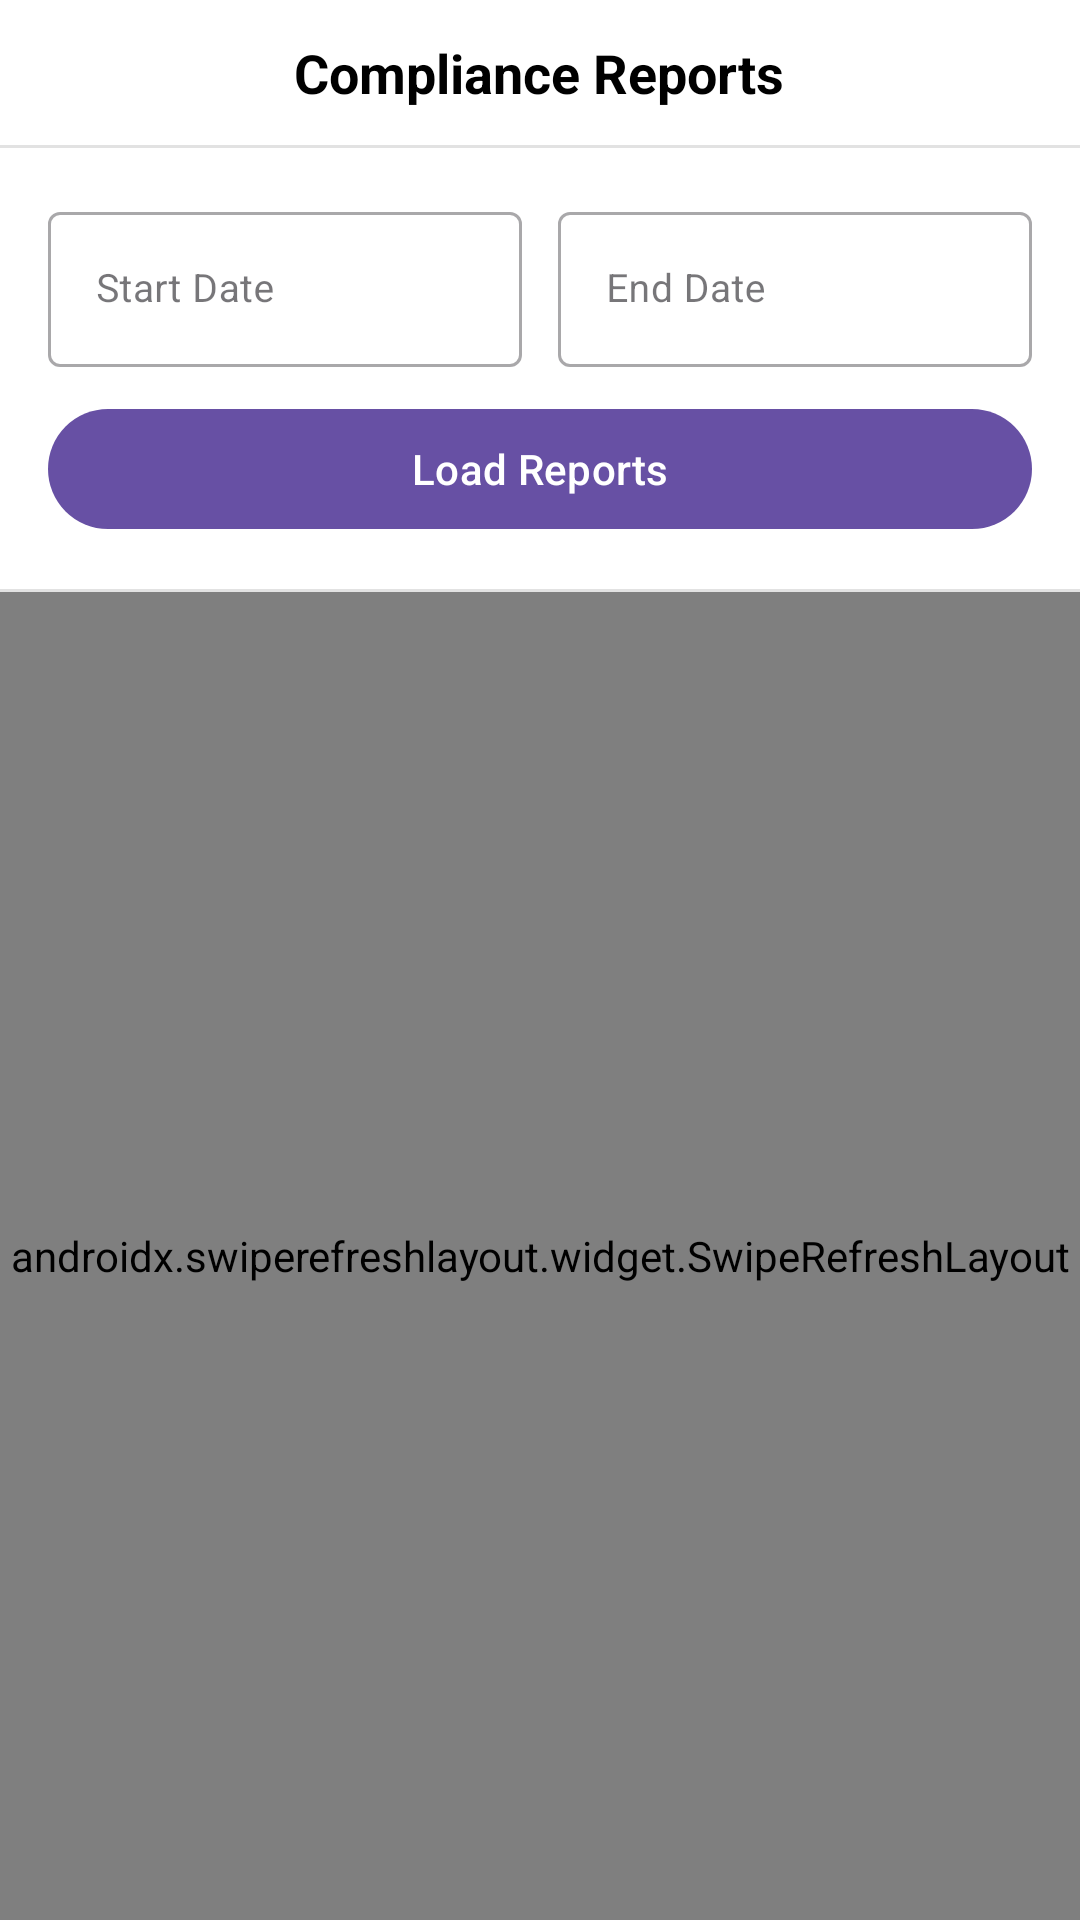

This screen was rendered from an Android layout file. Write that file and the resources it references.
<!-- AndroidManifest.xml: application theme Theme.ShiftSmartPlus -->
<!-- res/layout/fragment_compliance_report.xml -->
<?xml version="1.0" encoding="utf-8"?>
<layout xmlns:android="http://schemas.android.com/apk/res/android"
    xmlns:app="http://schemas.android.com/apk/res-auto">

    <androidx.constraintlayout.widget.ConstraintLayout
        android:layout_width="match_parent"
        android:layout_height="match_parent"
        android:background="@color/white"
        android:fitsSystemWindows="true">

        
        <RelativeLayout
            android:id="@+id/header_layout"
            android:layout_width="0dp"
            android:layout_height="wrap_content"
            android:padding="12dp"
            android:background="@color/white"
            app:layout_constraintTop_toTopOf="parent"
            app:layout_constraintStart_toStartOf="parent"
            app:layout_constraintEnd_toEndOf="parent">

            <ImageButton
                android:id="@+id/back_btn"
                android:layout_width="@dimen/_40sdp"
                android:layout_height="@dimen/_40sdp"
                android:layout_alignParentStart="true"
                android:layout_centerVertical="true"
                android:src="@drawable/ic_arrow_back"
                app:tint="@color/black"
                android:backgroundTint="@android:color/transparent"
                android:contentDescription="Back" />

            <TextView
                android:layout_width="wrap_content"
                android:layout_height="wrap_content"
                android:layout_centerInParent="true"
                android:text="@string/compliance_reports"
                android:textSize="18sp"
                android:textStyle="bold"
                android:textColor="@color/black" />
        </RelativeLayout>

        <View
            android:id="@+id/header_divider"
            android:layout_width="0dp"
            android:layout_height="1dp"
            android:background="#E2E2E2"
            app:layout_constraintTop_toBottomOf="@id/header_layout"
            app:layout_constraintStart_toStartOf="parent"
            app:layout_constraintEnd_toEndOf="parent" />

        
        <LinearLayout
            android:id="@+id/filter_layout"
            android:layout_width="0dp"
            android:layout_height="wrap_content"
            android:orientation="vertical"
            android:padding="16dp"
            android:background="@color/white"
            app:layout_constraintTop_toBottomOf="@id/header_divider"
            app:layout_constraintStart_toStartOf="parent"
            app:layout_constraintEnd_toEndOf="parent">

            <LinearLayout
                android:layout_width="match_parent"
                android:layout_height="wrap_content"
                android:orientation="horizontal">

                <com.google.android.material.textfield.TextInputLayout
                    android:id="@+id/start_date_input_layout"
                    android:layout_width="0dp"
                    android:layout_height="wrap_content"
                    android:layout_weight="1"
                    android:hint="@string/start_date"
                    style="@style/Widget.MaterialComponents.TextInputLayout.OutlinedBox"
                    android:layout_marginEnd="6dp">

                    <com.google.android.material.textfield.TextInputEditText
                        android:id="@+id/start_date_et"
                        android:layout_width="match_parent"
                        android:layout_height="wrap_content"
                        android:focusable="false"
                        android:clickable="true"
                        android:inputType="none"
                        android:textSize="13sp" />
                </com.google.android.material.textfield.TextInputLayout>

                <com.google.android.material.textfield.TextInputLayout
                    android:id="@+id/end_date_input_layout"
                    android:layout_width="0dp"
                    android:layout_height="wrap_content"
                    android:layout_weight="1"
                    android:hint="@string/end_date"
                    style="@style/Widget.MaterialComponents.TextInputLayout.OutlinedBox"
                    android:layout_marginStart="6dp">

                    <com.google.android.material.textfield.TextInputEditText
                        android:id="@+id/end_date_et"
                        android:layout_width="match_parent"
                        android:layout_height="wrap_content"
                        android:focusable="false"
                        android:clickable="true"
                        android:inputType="none"
                        android:textSize="13sp" />
                </com.google.android.material.textfield.TextInputLayout>
            </LinearLayout>

            <com.google.android.material.button.MaterialButton
                android:id="@+id/load_reports_btn"
                android:layout_width="match_parent"
                android:layout_height="wrap_content"
                android:layout_marginTop="10dp"
                android:text="@string/load_reports"
                android:textAllCaps="false" />
        </LinearLayout>

        <View
            android:id="@+id/filter_divider"
            android:layout_width="0dp"
            android:layout_height="1dp"
            android:background="#E2E2E2"
            app:layout_constraintTop_toBottomOf="@id/filter_layout"
            app:layout_constraintStart_toStartOf="parent"
            app:layout_constraintEnd_toEndOf="parent" />

        
        <androidx.swiperefreshlayout.widget.SwipeRefreshLayout
            android:id="@+id/swipe_refresh"
            android:layout_width="0dp"
            android:layout_height="0dp"
            app:layout_constraintTop_toBottomOf="@id/filter_divider"
            app:layout_constraintBottom_toBottomOf="parent"
            app:layout_constraintStart_toStartOf="parent"
            app:layout_constraintEnd_toEndOf="parent">

            <FrameLayout
                android:layout_width="match_parent"
                android:layout_height="match_parent">

                
                <com.facebook.shimmer.ShimmerFrameLayout
                    android:id="@+id/shimmer_layout"
                    android:layout_width="match_parent"
                    android:layout_height="wrap_content"
                    android:visibility="gone">

                    <LinearLayout
                        android:layout_width="match_parent"
                        android:layout_height="wrap_content"
                        android:orientation="vertical"
                        android:padding="12dp">

                        
                        <include layout="@layout/item_compliance_shimmer" />
                        <include layout="@layout/item_compliance_shimmer" />
                        <include layout="@layout/item_compliance_shimmer" />
                        <include layout="@layout/item_compliance_shimmer" />
                        <include layout="@layout/item_compliance_shimmer" />
                    </LinearLayout>
                </com.facebook.shimmer.ShimmerFrameLayout>

                
                <androidx.recyclerview.widget.RecyclerView
                    android:id="@+id/recycler_view"
                    android:layout_width="match_parent"
                    android:layout_height="match_parent"
                    android:clipToPadding="false"
                    android:paddingBottom="16dp"
                    android:visibility="gone" />

                
                <LinearLayout
                    android:id="@+id/error_view"
                    android:layout_width="match_parent"
                    android:layout_height="match_parent"
                    android:orientation="vertical"
                    android:gravity="center"
                    android:padding="32dp"
                    android:visibility="gone">

                    <ImageView
                        android:id="@+id/error_icon"
                        android:layout_width="80dp"
                        android:layout_height="80dp"
                        android:src="@drawable/ic_errors"
                        app:tint="#BDBDBD"
                        android:contentDescription="Error" />

                    <TextView
                        android:id="@+id/error_title_tv"
                        android:layout_width="wrap_content"
                        android:layout_height="wrap_content"
                        android:layout_marginTop="16dp"
                        android:textSize="18sp"
                        android:textStyle="bold"
                        android:textColor="#333333"
                        android:gravity="center"
                        android:text="@string/no_reports_found" />

                    <TextView
                        android:id="@+id/error_message_tv"
                        android:layout_width="wrap_content"
                        android:layout_height="wrap_content"
                        android:layout_marginTop="8dp"
                        android:textSize="14sp"
                        android:textColor="#777777"
                        android:gravity="center"
                        android:text="@string/no_reports_message" />

                    <com.google.android.material.button.MaterialButton
                        android:id="@+id/retry_btn"
                        android:layout_width="wrap_content"
                        android:layout_height="wrap_content"
                        android:layout_marginTop="24dp"
                        android:text="Retry"
                        android:textAllCaps="false"
                        android:visibility="gone" />
                </LinearLayout>

                
                <LinearLayout
                    android:id="@+id/idle_view"
                    android:layout_width="match_parent"
                    android:layout_height="match_parent"
                    android:orientation="vertical"
                    android:gravity="center"
                    android:padding="32dp"
                    android:visibility="visible">

                    <ImageView
                        android:layout_width="80dp"
                        android:layout_height="80dp"
                        android:src="@drawable/ic_bell"
                        app:tint="#BDBDBD"
                        android:contentDescription="Compliance" />

                    <TextView
                        android:layout_width="wrap_content"
                        android:layout_height="wrap_content"
                        android:layout_marginTop="16dp"
                        android:textSize="16sp"
                        android:textColor="#777777"
                        android:gravity="center"
                        android:text="Select a date range and tap Load Reports to view compliance notifications." />
                </LinearLayout>

            </FrameLayout>
        </androidx.swiperefreshlayout.widget.SwipeRefreshLayout>

    </androidx.constraintlayout.widget.ConstraintLayout>
</layout>
<!-- res/layout/item_compliance_shimmer.xml (included above) -->
<?xml version="1.0" encoding="utf-8"?>
<FrameLayout xmlns:android="http://schemas.android.com/apk/res/android"
    android:layout_width="match_parent"
    android:layout_height="wrap_content"
    android:layout_marginBottom="10dp">

    <LinearLayout
        android:layout_width="match_parent"
        android:layout_height="wrap_content"
        android:orientation="vertical"
        android:background="@drawable/bg_shimmer_item"
        android:padding="14dp">

        
        <View
            android:layout_width="160dp"
            android:layout_height="14dp"
            android:background="#E0E0E0"
            android:layout_marginBottom="10dp" />

        
        <View
            android:layout_width="match_parent"
            android:layout_height="12dp"
            android:background="#E0E0E0"
            android:layout_marginBottom="8dp" />

        
        <View
            android:layout_width="220dp"
            android:layout_height="12dp"
            android:background="#E0E0E0"
            android:layout_marginBottom="10dp" />

        
        <LinearLayout
            android:layout_width="match_parent"
            android:layout_height="wrap_content"
            android:orientation="horizontal">

            <View
                android:layout_width="80dp"
                android:layout_height="22dp"
                android:background="#E0E0E0"
                android:layout_marginEnd="8dp" />

            <View
                android:layout_width="100dp"
                android:layout_height="22dp"
                android:background="#E0E0E0" />
        </LinearLayout>
    </LinearLayout>
</FrameLayout>
<!-- resources referenced by this layout -->
<resources>
  <color name="black">#FF000000</color>
  <color name="white">#FFFFFFFF</color>
  <!-- drawable bg_shimmer_item (drawable) -->
  <?xml version="1.0" encoding="utf-8"?>
  <shape xmlns:android="http://schemas.android.com/apk/res/android"
      android:shape="rectangle">
      <stroke android:width="1dp" android:color="#E0E0E0" />
      <solid android:color="#FFFFFF" />
      <corners android:radius="8dp" />
  </shape>
  <!-- drawable ic_bell (drawable) -->
  <?xml version="1.0" encoding="utf-8"?>
  <vector xmlns:android="http://schemas.android.com/apk/res/android"
      android:width="24dp"
      android:height="24dp"
      android:viewportWidth="24"
      android:viewportHeight="24">
      <path
          android:fillColor="#FF000000"
          android:pathData="M12,22c1.1,0 2,-0.9 2,-2h-4c0,1.1 0.9,2 2,2zM18,16v-5c0,-3.07 -1.63,-5.64 -4.5,-6.32V4c0,-0.83 -0.67,-1.5 -1.5,-1.5s-1.5,0.67 -1.5,1.5v0.68C7.64,5.36 6,7.92 6,11v5l-2,2v1h16v-1l-2,-2z"/>
  </vector>
  <!-- drawable ic_errors (drawable) -->
  <vector xmlns:android="http://schemas.android.com/apk/res/android"
      android:width="24dp"
      android:height="24dp"
      android:viewportWidth="24"
      android:viewportHeight="24">
    <path
        android:pathData="M19.691,1.964H4.236C2.981,1.964 1.964,2.981 1.964,4.236V19.691C1.964,20.945 2.981,21.962 4.236,21.963H19.691C20.945,21.962 21.962,20.945 21.963,19.691V4.236C21.962,2.981 20.945,1.964 19.691,1.964ZM21.055,19.691C21.054,20.443 20.443,21.054 19.691,21.055H4.236C3.483,21.054 2.873,20.443 2.872,19.691V4.236C2.873,3.483 3.483,2.873 4.236,2.872H19.691C20.443,2.873 21.054,3.483 21.055,4.236V19.691Z"
        android:fillColor="#000000"/>
    <path
        android:pathData="M6.963,6.963C6.963,8.176 5.145,8.176 5.145,6.963C5.145,5.751 6.963,5.751 6.963,6.963Z"
        android:fillColor="#000000"/>
    <path
        android:pathData="M18.327,6.509H9.236C8.985,6.509 8.782,6.712 8.782,6.963C8.782,7.214 8.985,7.418 9.236,7.418H18.327C18.578,7.418 18.781,7.214 18.781,6.963C18.781,6.712 18.578,6.509 18.327,6.509Z"
        android:fillColor="#000000"/>
    <path
        android:pathData="M6.963,11.963C6.963,13.175 5.145,13.175 5.145,11.963C5.145,10.751 6.963,10.751 6.963,11.963Z"
        android:fillColor="#000000"/>
    <path
        android:pathData="M18.327,11.509H9.236C8.985,11.509 8.782,11.712 8.782,11.963C8.782,12.215 8.985,12.418 9.236,12.418H18.327C18.578,12.418 18.781,12.215 18.781,11.963C18.781,11.712 18.578,11.509 18.327,11.509Z"
        android:fillColor="#000000"/>
    <path
        android:pathData="M6.963,16.964C6.963,18.176 5.145,18.176 5.145,16.964C5.145,15.751 6.963,15.751 6.963,16.964Z"
        android:fillColor="#000000"/>
    <path
        android:pathData="M18.327,16.508H9.236C8.985,16.508 8.782,16.712 8.782,16.964C8.782,17.214 8.985,17.418 9.236,17.418H18.327C18.578,17.418 18.781,17.214 18.781,16.964C18.781,16.712 18.578,16.508 18.327,16.508Z"
        android:fillColor="#000000"/>
  </vector>
  <string name="compliance_reports">Compliance Reports</string>
  <string name="end_date">End Date</string>
  <string name="load_reports">Load Reports</string>
  <string name="no_reports_found">No compliance reports found</string>
  <string name="no_reports_message">Try selecting a different date range and tap Load Reports.</string>
  <string name="start_date">Start Date</string>
  <style name="Theme.ShiftSmartPlus" parent="Base.Theme.ShiftSmartPlus" />
  <style name="Base.Theme.ShiftSmartPlus" parent="Theme.Material3.Light.NoActionBar">
  
          <item name="android:statusBarColor">@color/status_bar_color</item>
          <item name="android:windowLightStatusBar">true</item> 
  
          
          <item name="android:navigationBarColor">@android:color/transparent</item>
          <item name="android:windowLightNavigationBar" tools:targetApi="o_mr1">true</item>
          <item name="android:enforceNavigationBarContrast" tools:targetApi="q">false</item>
  
      </style>
  <color name="status_bar_color">#FFFFFFFF</color>
</resources>
